Dataset: basil_classification_dataset (GitHub, Iustin02/sera-hidroponica). Classes: fusarium, healthy, powdery mildew.

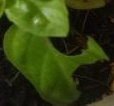
Label: fusarium

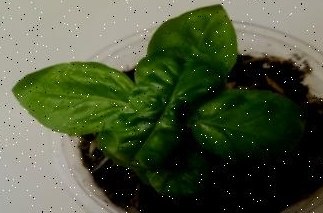
Label: powdery mildew

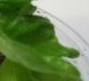
Label: healthy

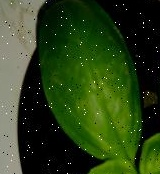
Label: powdery mildew

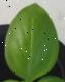
Label: healthy

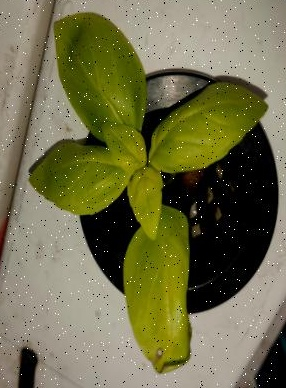
Label: fusarium
